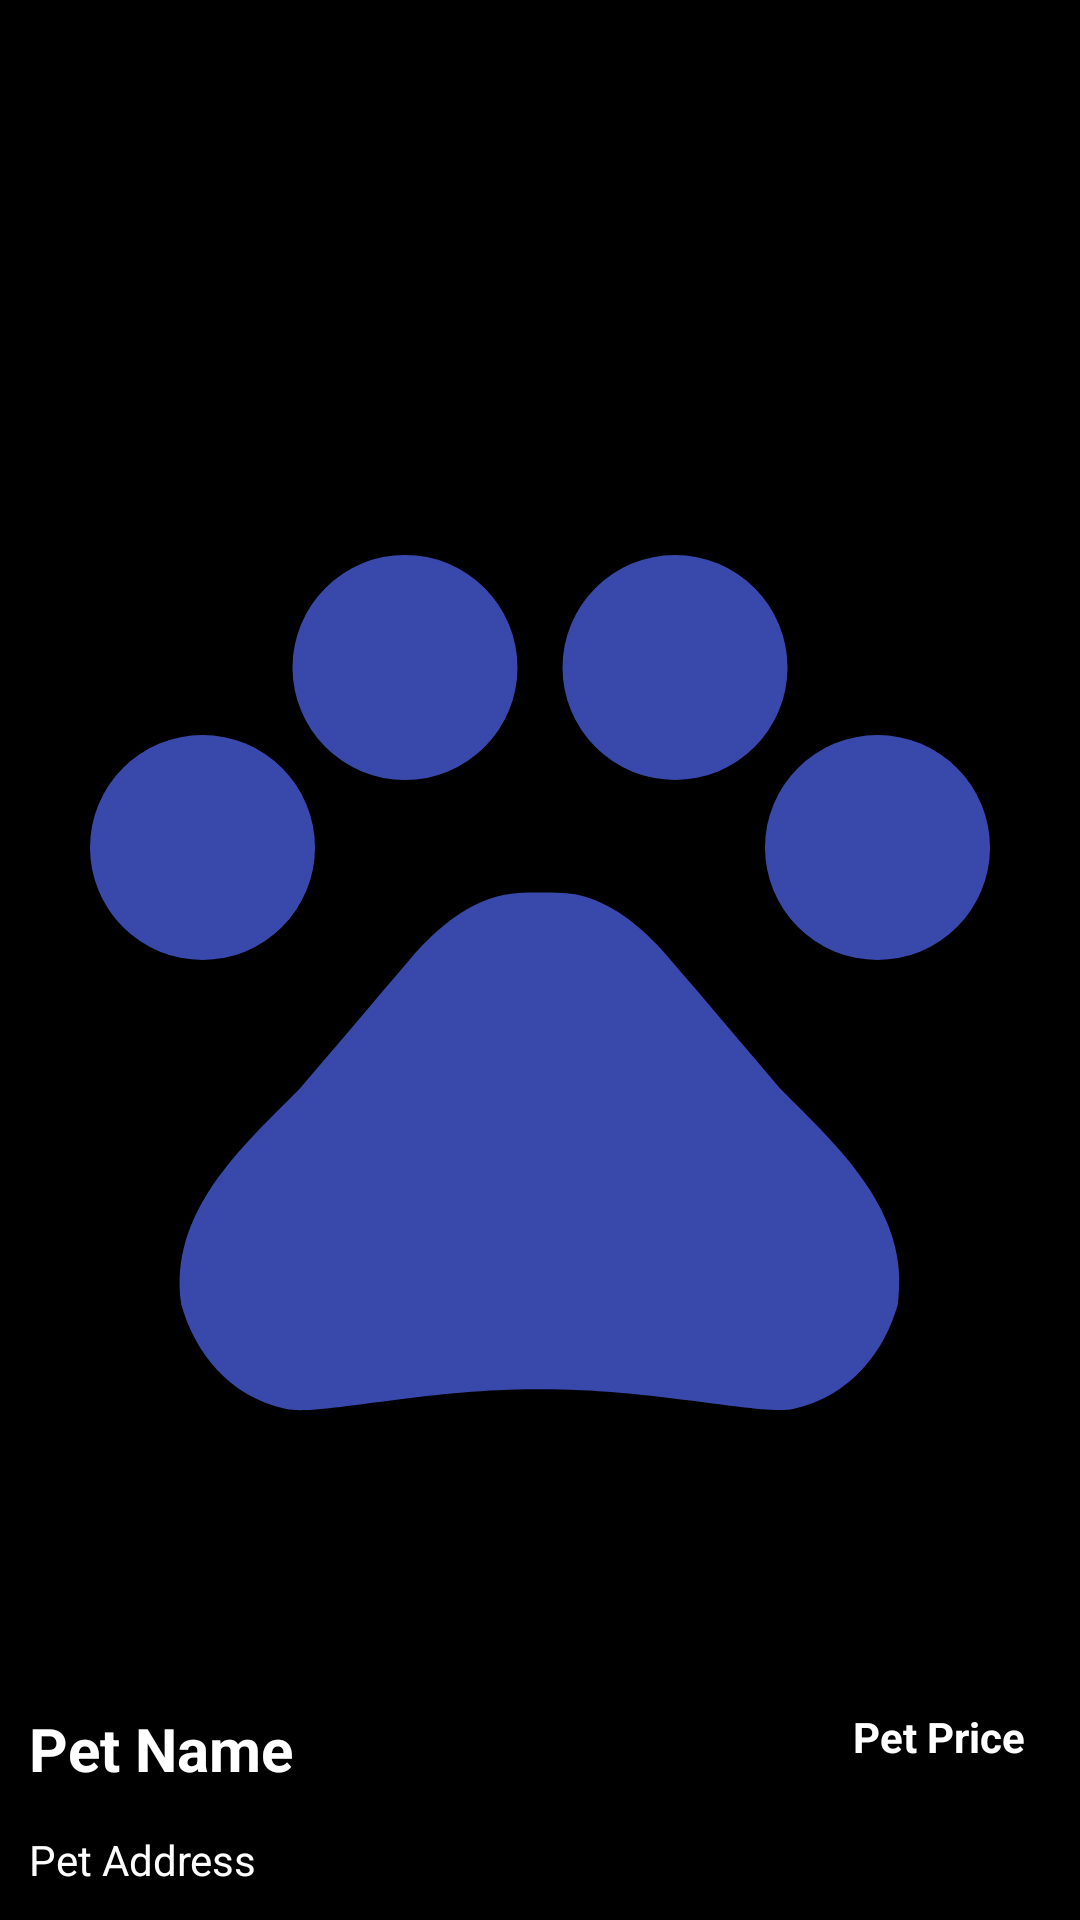

Here is an Android app screen rendered from its layout file. Give the layout XML and the strings, colors and styles it references.
<!-- AndroidManifest.xml: application theme Theme.MyApplication -->
<!-- res/layout/pet_header_card.xml -->
<?xml version="1.0" encoding="utf-8"?>

<RelativeLayout xmlns:android="http://schemas.android.com/apk/res/android"
    xmlns:app="http://schemas.android.com/apk/res-auto"
    xmlns:tools="http://schemas.android.com/tools"
    android:layout_width="match_parent"
    android:layout_height="230dp">

    <ImageView
        android:id="@+id/petHeaderImage"
        android:layout_width="match_parent"
        android:layout_height="match_parent"
        android:layout_alignParentTop="true"
        android:background="@color/black"
        android:src="@drawable/ic_baseline_pets_24"
        tools:ignore="ContentDescription" />

    <androidx.cardview.widget.CardView
        android:layout_width="match_parent"
        android:layout_height="wrap_content"
        android:layout_alignParentBottom="true"
        app:cardBackgroundColor="@color/half_trans"
        app:cardPreventCornerOverlap="true"
        app:cardUseCompatPadding="true">

        <androidx.constraintlayout.widget.ConstraintLayout
            android:layout_width="match_parent"
            android:layout_height="wrap_content">

            <TextView
                android:id="@+id/petHeaderName"
                android:layout_width="0dp"
                android:layout_height="wrap_content"
                android:padding="7dp"
                android:text="@string/pet_name"
                android:textColor="@color/white"
                android:textSize="20sp"
                android:textStyle="bold"
                app:layout_constraintLeft_toLeftOf="parent"
                app:layout_constraintTop_toTopOf="parent"
                app:layout_constraintWidth_percent="0.55" />

            <TextView
                android:id="@+id/petHeaderPrice"
                android:layout_width="0dp"
                android:layout_height="wrap_content"
                android:padding="7dp"
                android:text="@string/pet_price"
                android:textAlignment="textEnd"
                android:textColor="@color/white"
                android:textStyle="bold"
                app:layout_constraintLeft_toRightOf="@+id/petHeaderName"
                app:layout_constraintRight_toRightOf="parent"
                app:layout_constraintTop_toTopOf="parent"
                app:layout_constraintWidth_percent="0.4" />

            <TextView
                android:id="@+id/petHeaderAddress"
                android:layout_width="0dp"
                android:layout_height="wrap_content"
                android:padding="7dp"
                android:text="@string/pet_address"
                android:textColor="@color/white"
                app:layout_constraintLeft_toLeftOf="parent"
                app:layout_constraintTop_toBottomOf="@+id/petHeaderName"
                app:layout_constraintWidth_percent="0.8" />

            <ImageButton
                android:id="@+id/petHeaderNext"
                android:layout_width="wrap_content"
                android:layout_height="wrap_content"
                android:background="@color/trans"
                android:padding="16dp"
                android:src="@drawable/ic_baseline_arrow_drop_down_circle_24"
                app:layout_constraintRight_toRightOf="parent"
                app:layout_constraintTop_toBottomOf="@+id/petHeaderPrice" />
        </androidx.constraintlayout.widget.ConstraintLayout>

    </androidx.cardview.widget.CardView>
</RelativeLayout>
<!-- resources referenced by this layout -->
<resources>
  <color name="black">#FF000000</color>
  <color name="half_trans">#68000000</color>
  <color name="trans">#00000000</color>
  <color name="white">#FFFFFFFF</color>
  <!-- drawable ic_baseline_pets_24 (drawable) -->
  <vector xmlns:android="http://schemas.android.com/apk/res/android"
      android:width="24dp"
      android:height="24dp"
      android:viewportWidth="24"
      android:viewportHeight="24"
      android:tint="@color/yellow_700">
    <path
        android:fillColor="@android:color/white"
        android:pathData="M4.5,9.5m-2.5,0a2.5,2.5 0,1 1,5 0a2.5,2.5 0,1 1,-5 0"/>
    <path
        android:fillColor="@android:color/white"
        android:pathData="M9,5.5m-2.5,0a2.5,2.5 0,1 1,5 0a2.5,2.5 0,1 1,-5 0"/>
    <path
        android:fillColor="@android:color/white"
        android:pathData="M15,5.5m-2.5,0a2.5,2.5 0,1 1,5 0a2.5,2.5 0,1 1,-5 0"/>
    <path
        android:fillColor="@android:color/white"
        android:pathData="M19.5,9.5m-2.5,0a2.5,2.5 0,1 1,5 0a2.5,2.5 0,1 1,-5 0"/>
    <path
        android:fillColor="@android:color/white"
        android:pathData="M17.34,14.86c-0.87,-1.02 -1.6,-1.89 -2.48,-2.91 -0.46,-0.54 -1.05,-1.08 -1.75,-1.32 -0.11,-0.04 -0.22,-0.07 -0.33,-0.09 -0.25,-0.04 -0.52,-0.04 -0.78,-0.04s-0.53,0 -0.79,0.05c-0.11,0.02 -0.22,0.05 -0.33,0.09 -0.7,0.24 -1.28,0.78 -1.75,1.32 -0.87,1.02 -1.6,1.89 -2.48,2.91 -1.31,1.31 -2.92,2.76 -2.62,4.79 0.29,1.02 1.02,2.03 2.33,2.32 0.73,0.15 3.06,-0.44 5.54,-0.44h0.18c2.48,0 4.81,0.58 5.54,0.44 1.31,-0.29 2.04,-1.31 2.33,-2.32 0.31,-2.04 -1.3,-3.49 -2.61,-4.8z"/>
  </vector>
  <string name="pet_address">Pet Address</string>
  <string name="pet_name">Pet Name</string>
  <string name="pet_price">Pet Price</string>
  <style name="Theme.MyApplication" parent="Theme.MaterialComponents.Light.NoActionBar">
          
          <item name="colorPrimary">@color/yellow_500</item>
          <item name="colorPrimaryVariant">@color/yellow_700</item>
          <item name="colorOnPrimary">@color/white</item>
          
          <item name="colorSecondary">@color/orange_200</item>
          <item name="colorSecondaryVariant">@color/teal_700</item>
          <item name="colorOnSecondary">@color/black</item>
          
          <item name="android:statusBarColor" tools:targetApi="l">?attr/colorPrimaryVariant</item>
          
      </style>
  <color name="yellow_700">#3949AB</color>
  <color name="yellow_500">#0D47A1</color>
  <color name="orange_200">#1E88E5</color>
  <color name="teal_700">#FF018786</color>
</resources>
